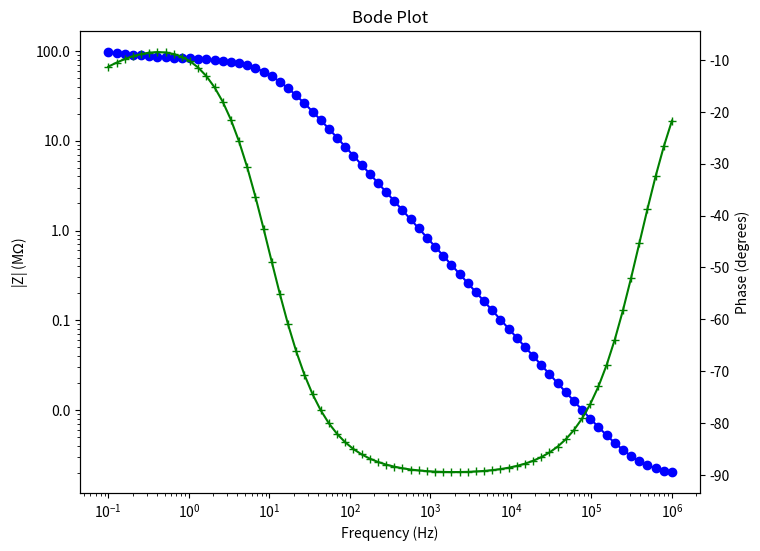
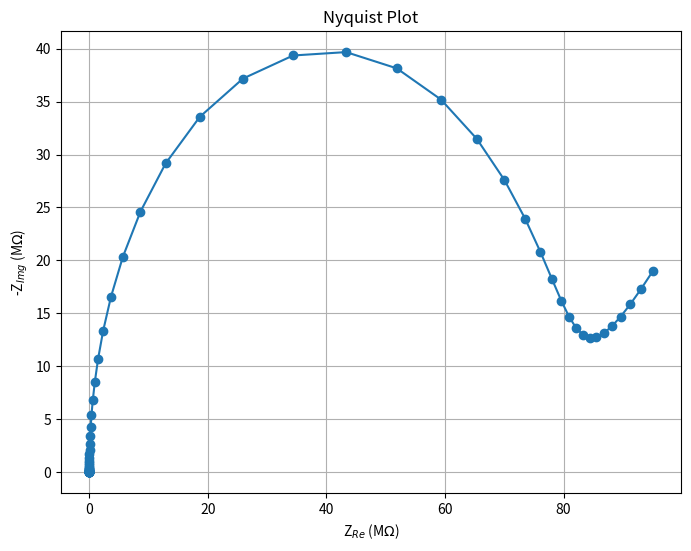

Write the Python code that produced these figures, in order.
import numpy as np
import matplotlib.pyplot as plt
import matplotlib.ticker as ticker

R_s = 1900.24746      # Electrolyte resistance
R_ct = 2 * 38.84e6    # Charge transfer resistance
C_dl = 2.104989e-10   # Double-layer capacitance
A_w = 20e6            # Warburg impedance coefficient

frequencies = np.logspace(6, -1, num=70)

# Mathematical Formalism
def impedance(f, R_s, R_ct, C_dl, A_w):
    Z_w = A_w / np.sqrt(1j * 2 * np.pi * f)  # Warburg impedance
    Z_series = R_ct + Z_w                    # Series combination of R_ct and Z_w
    Z_C = 1j * 2 * np.pi * f * C_dl          # Capacitor Impedance
    Z_parallel = 1 / ((Z_series ** -1) + Z_C)    # Parallel combination with capacitance
    Z_total = R_s + Z_parallel               # Series combination of R_s and parallel part
    return Z_total

real_values = []
imaginary_values = []
impedance_values = []
phase_values = []

for f in frequencies:
    Z = impedance(f, R_s, R_ct, C_dl, A_w)
    real_values.append(np.real(Z))
    imaginary_values.append(np.imag(Z))
    impedance_values.append(np.abs(Z))
    phase_values.append(np.angle(Z, deg=True))

f_1khz = 1000
Z_1khz = impedance(f_1khz, R_s, R_ct, C_dl, A_w)

print(f"Impedance at 1 kHz: {Z_1khz} Ohms, |Z| = {np.abs(Z_1khz)} Ohms, Phase = {np.angle(Z_1khz, deg=True)} degrees")

fig, ax1 = plt.subplots(figsize=(8, 6))
ax1.loglog(frequencies, np.array(impedance_values) * 1e-6, marker='o', color='blue')
ax1.set_xlabel('Frequency (Hz)')
ax1.set_ylabel('|Z| (M$\Omega$)', color='black')
ax1.tick_params(axis='y', labelcolor='black')
ax1.yaxis.set_major_formatter(ticker.FuncFormatter(lambda y, _: '{:.1f}'.format(y)))

ax2 = ax1.twinx()
ax2.semilogx(frequencies, phase_values, marker='+', color='green')
ax2.set_ylabel('Phase (degrees)', color='black')
ax2.tick_params(axis='y', labelcolor='black')

plt.title("Bode Plot")
plt.show()

plt.figure(figsize=(8, 6))
plt.plot(np.array(real_values) * 1e-6, -np.array(imaginary_values) * 1e-6, marker='o')
plt.title("Nyquist Plot")
plt.xlabel("Z$_{Re}$ (M$\Omega$)")
plt.ylabel("-Z$_{Img}$ (M$\Omega$)")
plt.grid(True)
plt.show()
